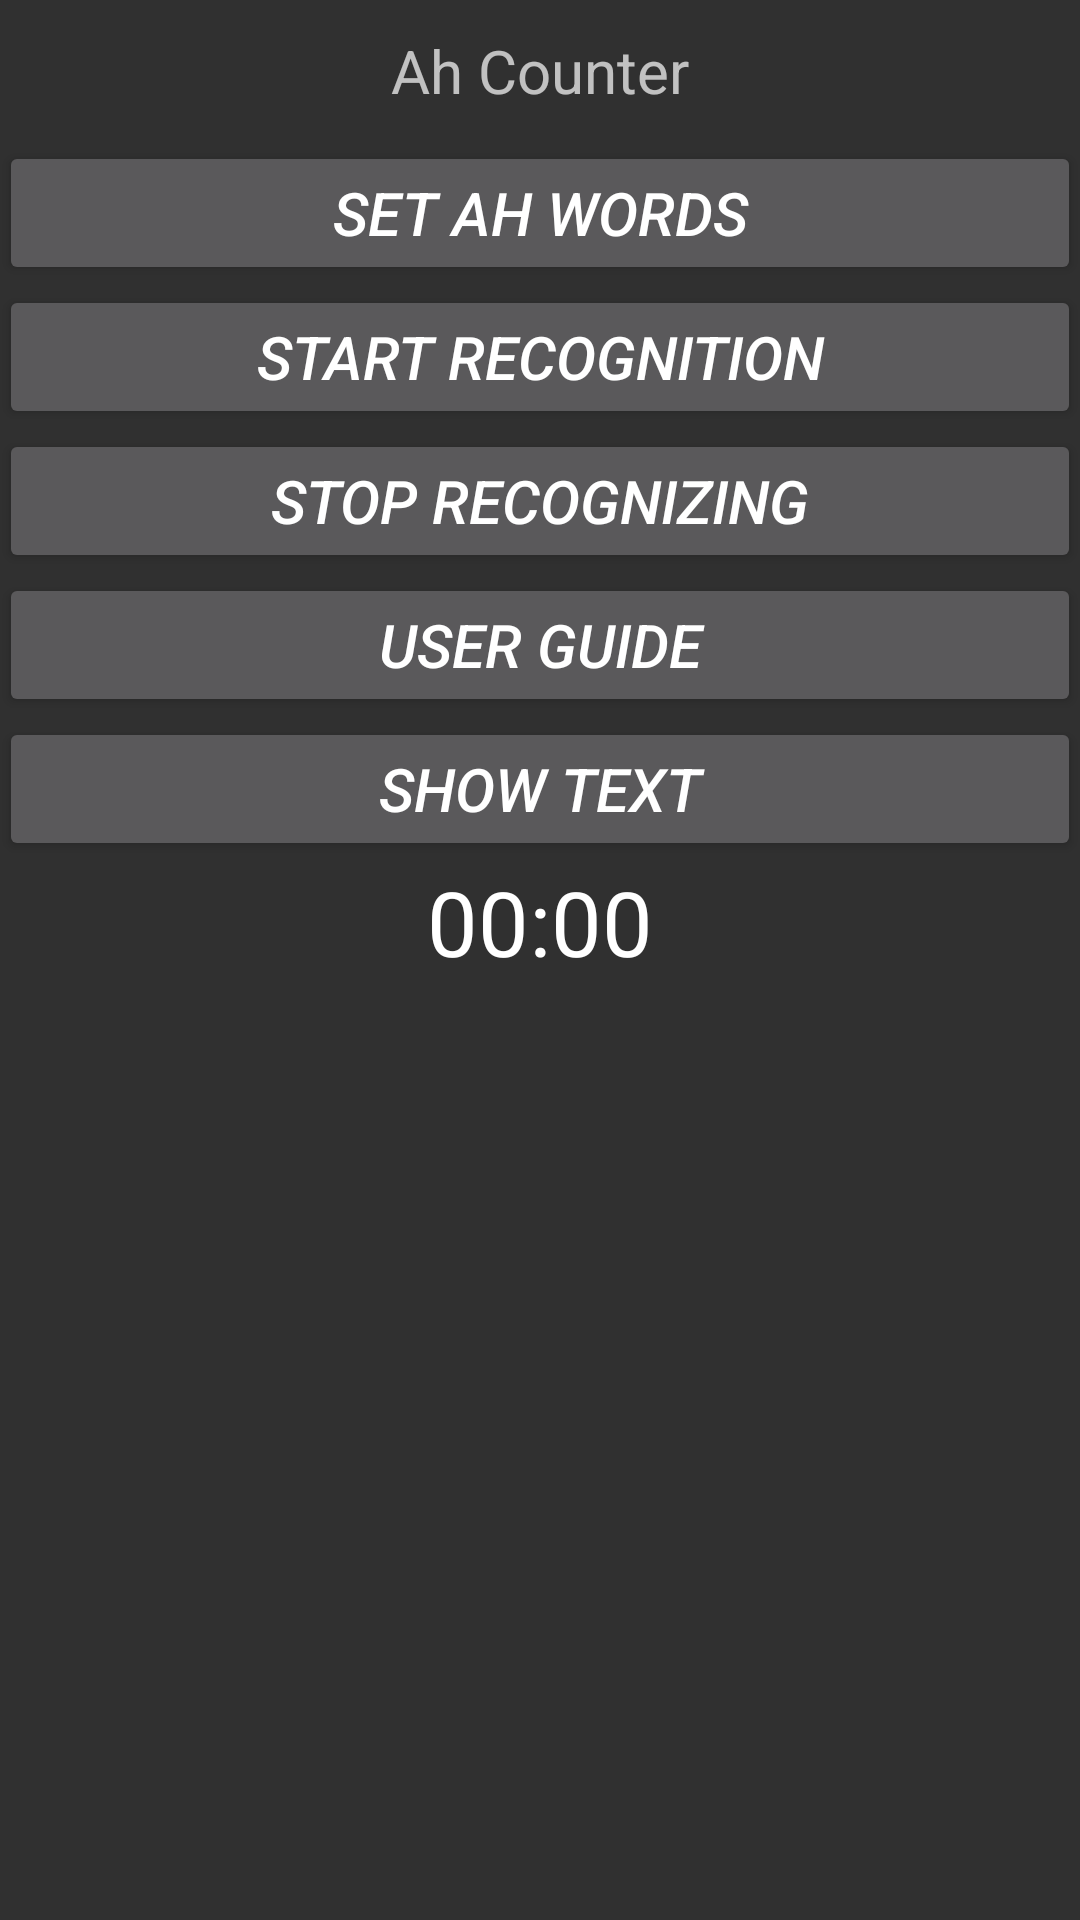

Android layout source for this screen:
<!-- AndroidManifest.xml: application theme AppTheme -->
<!-- res/layout/english_recognition.xml -->
<?xml version="1.0" encoding="utf-8"?>
<LinearLayout xmlns:android="http://schemas.android.com/apk/res/android"
    android:orientation="vertical" android:layout_width="match_parent" android:layout_height="match_parent"
    android:paddingLeft="@dimen/activity_horizontal_margin" android:paddingRight="@dimen/activity_horizontal_margin" >

    <TextView android:text="@string/app_name" android:layout_width="match_parent" android:layout_height="wrap_content"
        android:id="@+id/tv1" android:textSize="20sp" android:gravity="center" android:layout_margin="10dp" />

    <Button android:text="@string/eng_word_setting" android:layout_width="match_parent" android:layout_height="wrap_content"
        android:id="@+id/setWord" android:textSize="20sp" android:textStyle="italic" android:onClick="ondialogbtnClicked1" />

    <Button android:text="@string/eng_start" android:layout_width="match_parent" android:layout_height="wrap_content"
        android:id="@+id/bVoice" android:textSize="20sp" android:textStyle="italic" />

    <Button android:text="@string/eng_terminate" android:layout_width="match_parent" android:layout_height="wrap_content"
        android:id="@+id/bStop" android:textSize="20sp" android:textStyle="italic" />

    <Button android:text="@string/eng_guide" android:layout_width="match_parent" android:layout_height="wrap_content"
        android:id="@+id/bInfo" android:textSize="20sp"  android:textStyle="italic" android:onClick="ondialogbtnClicked2" />

    <Button android:text="@string/eng_display" android:layout_width="match_parent" android:layout_height="wrap_content"
        android:id="@+id/bText" android:textSize="20sp" android:textStyle="italic" />

    <Chronometer
        android:layout_width="wrap_content" android:layout_height="wrap_content" android:id="@+id/chronometer1"
        android:layout_gravity="center_horizontal" android:gravity="center" android:textSize="30sp" android:textIsSelectable="false" />

    <TextView android:text="" android:layout_width="match_parent" android:layout_height="wrap_content"
        android:id="@+id/resultString" android:textSize="15sp" android:gravity="center" />

</LinearLayout>
<!-- resources referenced by this layout -->
<resources>
  <string name="app_name">Ah Counter</string>
  <string name="eng_display">Show Text</string>
  <string name="eng_guide">User Guide</string>
  <string name="eng_start">Start Recognition</string>
  <string name="eng_terminate">Stop Recognizing</string>
  <string name="eng_word_setting">Set Ah Words</string>
  <style name="AppTheme" parent="Theme.AppCompat">
          &gt;
          <item name="colorPrimary">@color/colorPrimary</item>
          <item name="colorPrimaryDark">@color/colorPrimaryDark</item>
          <item name="colorAccent">@color/colorAccent</item>
      </style>
  <color name="colorPrimary">#28282b</color>
  <color name="colorPrimaryDark">#303F9F</color>
  <color name="colorAccent">#FF4081</color>
</resources>
